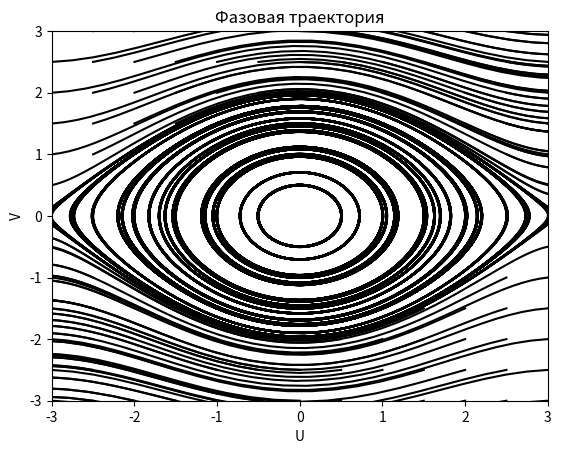

The script that saved this image:
# Импортируем нужные бибилиотеки #
import numpy as np
import matplotlib.pyplot as plt
import matplotlib.animation as animation

# PHYSICS #

Gamma = 0
Omega = 1

def D(s):
    u = s[0]
    v = s[1]
    return np.array(( v, -2*Gamma*v-Omega**2*np.sin(u)))

Count = 13**2

U_0 = np.array(np.linspace(-3,3,13).tolist()*13)
V_0 = U_0.reshape((13,13)).transpose().reshape((-1))


S_0 = np.zeros((Count, 2), dtype=np.float32)

S_0[:,0] = U_0
S_0[:,1] = V_0

# NUMERIC #

DeltaT = 0.1

T_min, T_max = 0, 100

StepsNumber = int( (T_max-T_min) / DeltaT )

# Make state history array

STrajectory = np.zeros((StepsNumber+1 , Count, 2), dtype=np.float32)

STrajectory[0] = S_0

TimeAxes = np.linspace(T_min, T_max, StepsNumber+1)

# METHOD #

def explicit_euler_step(s):
    d1 = DeltaT*D(s)
    return s + d1

def implicit_euler_step(s):
    d1 = DeltaT*D(s)
    d2 = DeltaT*D(s+d1)
    return s + d2

def average_exp_imp_step(s):
    #RK2
    d1 = DeltaT*D(s)
    d2 = DeltaT*D(s+d1)
    return s + (d1+d2)/2

def half_point_step(s):
    #RK2
    d1 = DeltaT*D(s)
    d2 = DeltaT*D(s+d1*1/2)
    return s + d2


# Prosessing #

## Euler ##
for i in range(1, StepsNumber+1):
    for j in range(Count):
        STrajectory[i,j] = half_point_step(STrajectory[i-1,j])


UTrajectory = STrajectory[:, :,0]
VTrajectory = STrajectory[:, :,1]

# Enegry = VTrajectory**2 + Omega**2 * UTrajectory**2

# plt.plot(TimeAxes, Enegry)

# plt.plot(TimeAxes, UTrajectory)
# plt.plot(TimeAxes, VTrajectory)


# axs = fig.subplots(2)

fig, ax  = plt.subplots()

# ax_uv: plt.axes.Axes = axs[0]
# ax_phase: plt.axis.Axis = axs[1]

# axs[0].plot(TimeAxes, UTrajectory, label='U')
# axs[0].plot(TimeAxes, VTrajectory, label='V')
# axs[0].set(xlabel='T', ylabel='U,V', title='U(t) и V(t)')

# axs[1].plot(TimeAxes, Enegry)
# axs[1].set(xlabel='T', ylabel='E', title='E(t)')

for i in range(Count):
    ax.plot(UTrajectory[:,i], VTrajectory[:,i], color='black')

ax.set(xlabel='U', ylabel='V', title='Фазовая траектория')

plt.xlim(-3,3)
plt.ylim(-3,3)

# ax1 = 
# ax.set(xlabel='U', ylabel='Y', )

# plt.plot(TimeAxes, VTrajectory)

plt.show()


def show_pendulum_move(UTrajectory):

    L = 1

    Trajectory = (-L*np.cos(UTrajectory), L*np.sin(UTrajectory))

    fig, ax = plt.subplots()
    # PhaseLine = ax.plot(Trajectory[0], Trajectory[1], label=f'Фазовая траектория маятника')[0]

    LineTrajectory = ax.plot(Trajectory[1], Trajectory[0],  marker='o')[0]

    plt.xlim(-1.2,1.2)
    plt.ylim(-1.2,1.2)

    ax.set(xlabel='X', ylabel='Y', )
    ax.legend()

    def loop_animation(i):
        """ Главный цикл вычисления/анимации """

        LineTrajectory.set_data(Trajectory[1][i:i+5], Trajectory[0][i:i+5])

        return (LineTrajectory)

    ani = animation.FuncAnimation(
        fig=fig, 
        func=loop_animation, 
        frames=StepsNumber, 
        interval=0.02,
        repeat=True,
        repeat_delay=1000
    )
    plt.show()

# show_pendulum_move(UTrajectory)